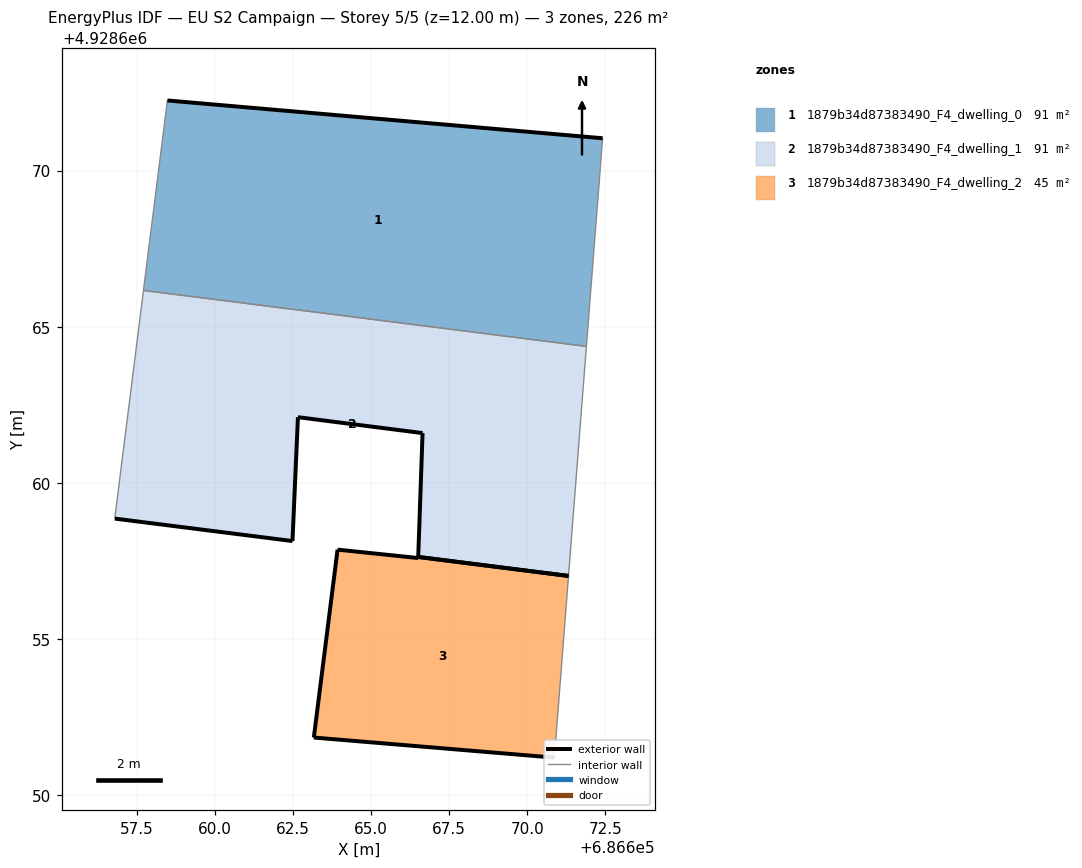
=== STOREY PLAN SPEC (per zone: floor XY polygon, exterior-wall plan segments, windows/doors) ===
zone 1: 1879b34d87383490_F4_dwelling_0  (90.6 m²)
  floor: (686671.90, 4928664.37) (686672.42, 4928671.03) (686658.48, 4928672.24) (686657.71, 4928666.16)
  exterior wall: (686658.48, 4928672.24) – (686672.42, 4928671.03)  [14.0 m]
  interior walls: 3
zone 2: 1879b34d87383490_F4_dwelling_1  (90.6 m²)
  floor: (686671.32, 4928657.02) (686671.90, 4928664.37) (686657.71, 4928666.16) (686656.80, 4928658.86) (686662.49, 4928658.14) (686662.66, 4928662.10) (686666.65, 4928661.59) (686666.51, 4928657.63)
  exterior wall: (686662.66, 4928662.10) – (686662.49, 4928658.14)  [4.0 m]
  exterior wall: (686662.49, 4928658.14) – (686656.80, 4928658.86)  [5.7 m]
  exterior wall: (686666.51, 4928657.63) – (686666.65, 4928661.59)  [4.0 m]
  exterior wall: (686666.65, 4928661.59) – (686662.66, 4928662.10)  [4.0 m]
  exterior wall: (686671.32, 4928657.02) – (686666.51, 4928657.63)  [4.9 m]
  interior walls: 3
zone 3: 1879b34d87383490_F4_dwelling_2  (45.3 m²)
  floor: (686670.87, 4928651.20) (686671.32, 4928657.02) (686666.51, 4928657.63) (686666.51, 4928657.59) (686663.93, 4928657.86) (686663.17, 4928651.85)
  exterior wall: (686666.51, 4928657.59) – (686666.51, 4928657.63)  [0.0 m]
  exterior wall: (686670.87, 4928651.20) – (686663.17, 4928651.85)  [7.7 m]
  exterior wall: (686663.17, 4928651.85) – (686663.93, 4928657.86)  [6.1 m]
  exterior wall: (686663.93, 4928657.86) – (686666.51, 4928657.59)  [2.6 m]
  exterior wall: (686666.51, 4928657.63) – (686671.32, 4928657.02)  [4.9 m]
  interior walls: 1

=== DERIVED (storey summary) ===
Building: EU S2 Campaign
Storey: 5 of 5  (floor level z = 12.00 m)
Storey gross floor area: 226.4 m²
Zones on this storey: 3
  - 1879b34d87383490_F4_dwelling_0: floor 90.6 m²; exterior wall 14.0 m (42.0 m²); WWR 0.0%
  - 1879b34d87383490_F4_dwelling_1: floor 90.6 m²; exterior wall 22.5 m (67.6 m²); WWR 0.0%
  - 1879b34d87383490_F4_dwelling_2: floor 45.3 m²; exterior wall 21.3 m (63.8 m²); WWR 0.0%
Zone adjacency (shared interzone walls):
  - 1879b34d87383490_F4_dwelling_0 ↔ 1879b34d87383490_F4_dwelling_1